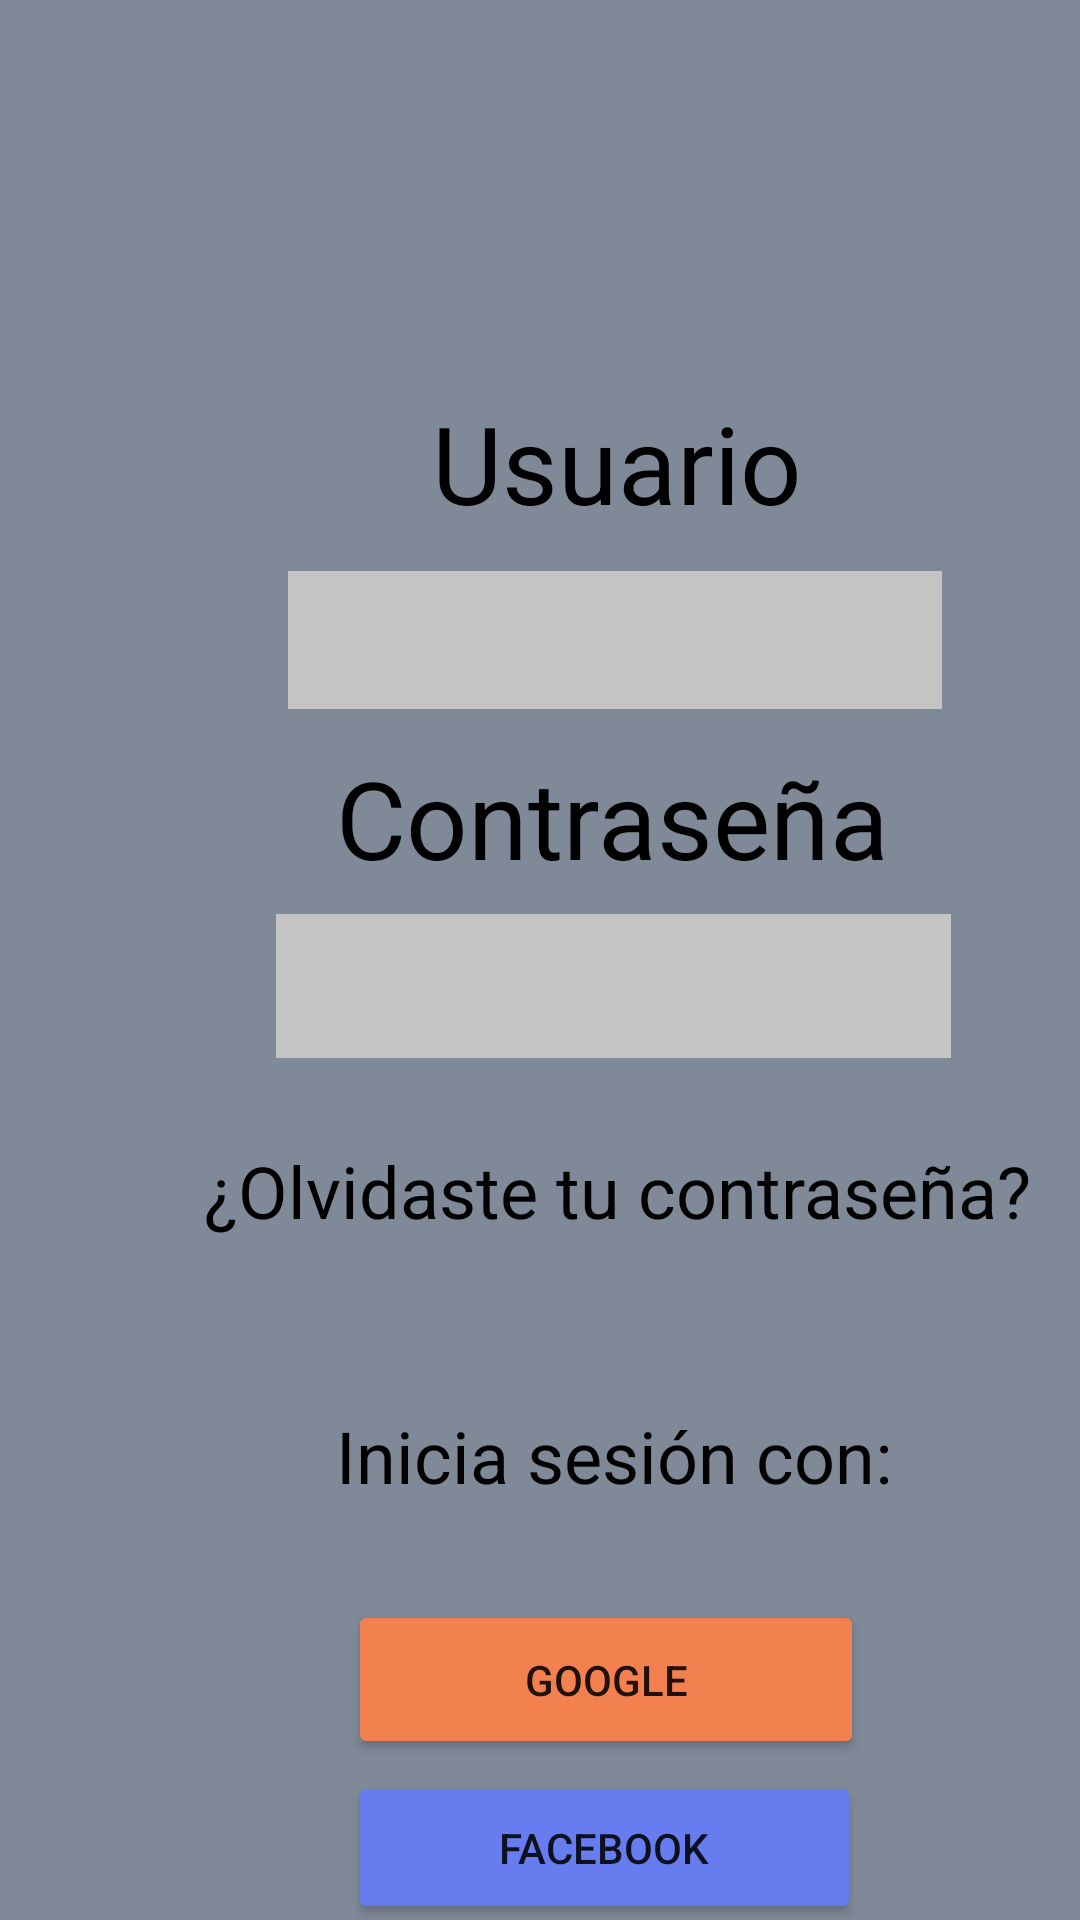

Reconstruct the res/layout file that produces this screen, plus the resources it refers to.
<!-- AndroidManifest.xml: application theme Theme.AnonWhispers -->
<!-- res/layout/activity_login.xml -->
<?xml version="1.0" encoding="utf-8"?>

<androidx.constraintlayout.widget.ConstraintLayout xmlns:android="http://schemas.android.com/apk/res/android"
    xmlns:app="http://schemas.android.com/apk/res-auto"
    xmlns:tools="http://schemas.android.com/tools"
    android:layout_width="match_parent"
    android:layout_height="match_parent"
    android:background="#808998">

    <TextView
        android:id="@+id/textView4"
        android:layout_width="246dp"
        android:layout_height="66dp"
        android:layout_marginStart="92dp"
        android:layout_marginTop="44dp"
        android:textColor="@color/black"
        android:textSize="48sp"
        android:textStyle="bold"
        app:layout_constraintStart_toStartOf="parent"
        app:layout_constraintTop_toTopOf="parent"
        tools:text="@string/bienvenido" />

    <TextView
        android:id="@+id/textView5"
        android:layout_width="wrap_content"
        android:layout_height="wrap_content"
        android:layout_marginStart="144dp"
        android:layout_marginTop="20dp"
        android:text="@string/usuario"
        android:textColor="@color/black"
        android:textSize="36sp"
        app:layout_constraintStart_toStartOf="parent"
        app:layout_constraintTop_toBottomOf="@+id/textView4" />

    <EditText
        android:id="@+id/editTextTextPersonName"
        android:layout_width="218dp"
        android:layout_height="46dp"
        android:layout_marginStart="96dp"
        android:layout_marginTop="12dp"
        android:background="#C4C4C4"
        android:ems="10"
        android:inputType="textPersonName"
        app:layout_constraintStart_toStartOf="parent"
        app:layout_constraintTop_toBottomOf="@+id/textView5" />

    <TextView
        android:id="@+id/textView6"
        android:layout_width="wrap_content"
        android:layout_height="wrap_content"
        android:layout_marginStart="112dp"
        android:layout_marginTop="12dp"
        android:text="@string/Contraseña"
        android:textColor="@color/black"
        android:textSize="36sp"
        app:layout_constraintStart_toStartOf="parent"
        app:layout_constraintTop_toBottomOf="@+id/editTextTextPersonName" />

    <EditText
        android:id="@+id/editTextTextPassword"
        android:layout_width="225dp"
        android:layout_height="48dp"
        android:layout_marginStart="92dp"
        android:layout_marginTop="8dp"
        android:background="#C4C4C4"
        android:ems="10"
        android:inputType="textPassword"
        app:layout_constraintStart_toStartOf="parent"
        app:layout_constraintTop_toBottomOf="@+id/textView6" />

    <TextView
        android:id="@+id/textView7"
        android:layout_width="wrap_content"
        android:layout_height="wrap_content"
        android:layout_marginStart="68dp"
        android:layout_marginTop="28dp"
        android:text="@string/olvi_contra"
        android:textColor="@color/black"
        android:textSize="24sp"
        app:layout_constraintStart_toStartOf="parent"
        app:layout_constraintTop_toBottomOf="@+id/editTextTextPassword" />

    <TextView
        android:id="@+id/textView8"
        android:layout_width="wrap_content"
        android:layout_height="wrap_content"
        android:layout_marginStart="112dp"
        android:layout_marginTop="56dp"
        android:text="@string/Inicio"
        android:textColor="@color/black"
        android:textSize="24sp"
        app:layout_constraintStart_toStartOf="parent"
        app:layout_constraintTop_toBottomOf="@+id/textView7" />

    <Button
        android:id="@+id/button"
        android:layout_width="172dp"
        android:layout_height="53dp"
        android:layout_marginStart="116dp"
        android:layout_marginTop="32dp"
        android:backgroundTint="#F3814F"
        android:text="@string/google"
        app:cornerRadius="35px"
        app:layout_constraintStart_toStartOf="parent"
        app:layout_constraintTop_toBottomOf="@+id/textView8" />

    <Button
        android:id="@+id/button2"
        android:layout_width="171dp"
        android:layout_height="51dp"
        android:layout_marginStart="116dp"
        android:layout_marginTop="4dp"
        android:backgroundTint="#677DEF"
        android:text="@string/facebook"
        app:cornerRadius="35px"
        app:layout_constraintStart_toStartOf="parent"
        app:layout_constraintTop_toBottomOf="@+id/button" />

    <Button
        android:id="@+id/button3"
        android:layout_width="174dp"
        android:layout_height="53dp"
        android:layout_marginStart="116dp"
        android:layout_marginTop="8dp"
        android:backgroundTint="#3294B4"
        android:text="@string/twitter"
        app:cornerRadius="35px"
        app:layout_constraintStart_toStartOf="parent"
        app:layout_constraintTop_toBottomOf="@+id/button2" />
</androidx.constraintlayout.widget.ConstraintLayout>
<!-- resources referenced by this layout -->
<resources>
  <string name="Inicio">Inicia sesión con:</string>
  <string name="bienvenido">Bienvenido</string>
  <string name="facebook">Facebook</string>
  <string name="google">Google</string>
  <string name="olvi_contra">¿Olvidaste tu contraseña?</string>
  <string name="twitter">Twitter</string>
  <string name="usuario">Usuario</string>
  <style name="Theme.AnonWhispers" parent="Theme.MaterialComponents.DayNight.DarkActionBar">
          
          <item name="colorPrimary">@color/purple_500</item>
          <item name="colorPrimaryVariant">@color/purple_700</item>
          <item name="colorOnPrimary">@color/white</item>
          
          <item name="colorSecondary">@color/teal_200</item>
          <item name="colorSecondaryVariant">@color/teal_700</item>
          <item name="colorOnSecondary">@color/black</item>
          
          <item name="android:statusBarColor" tools:targetApi="l">?attr/colorPrimaryVariant</item>
          
      </style>
  <!-- not gathered from this repository: default colours our renderer supplied (Android Studio template values) -->
  <color name="purple_500">#FF6200EE</color>
  <color name="purple_700">#FF3700B3</color>
  <color name="teal_200">#FF03DAC5</color>
  <color name="teal_700">#FF018786</color>
  <color name="black">#FF000000</color>
  <color name="white">#FFFFFFFF</color>
</resources>
